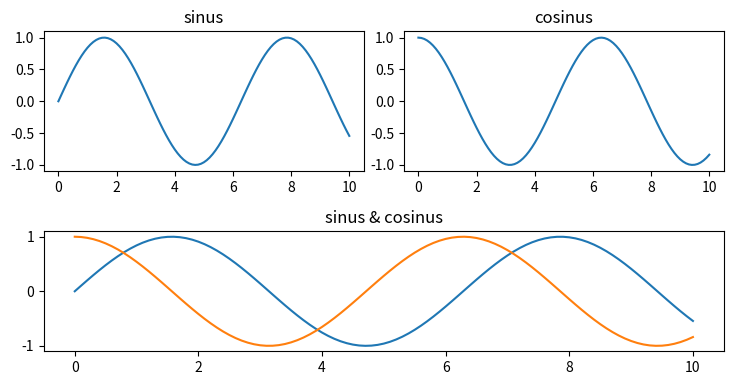

Write the Python code that produced this figure.
#Multiple axis
import matplotlib.pyplot as plt
import numpy as ny
import math

fig = plt.figure(figsize=(8,4))
ax1 = fig.add_axes((0.05,0.55,0.4, 0.35))
ax2 = fig.add_axes((0.5,0.55,0.4, 0.35))
ax3 = fig.add_axes((0.05,0.1, 0.85,0.3))

x = ny.linspace(0.0,10,101)
y1 = [math.sin(t) for t in x]
y2 = [math.cos(t) for t in x]
ax1.plot(x,y1)
ax2.plot(x,y2)
ax1.set_title("sinus")
ax2.set_title("cosinus")

ax3.set_title("sinus & cosinus")
ax3.plot(x,y1,x,y2)

plt.show()